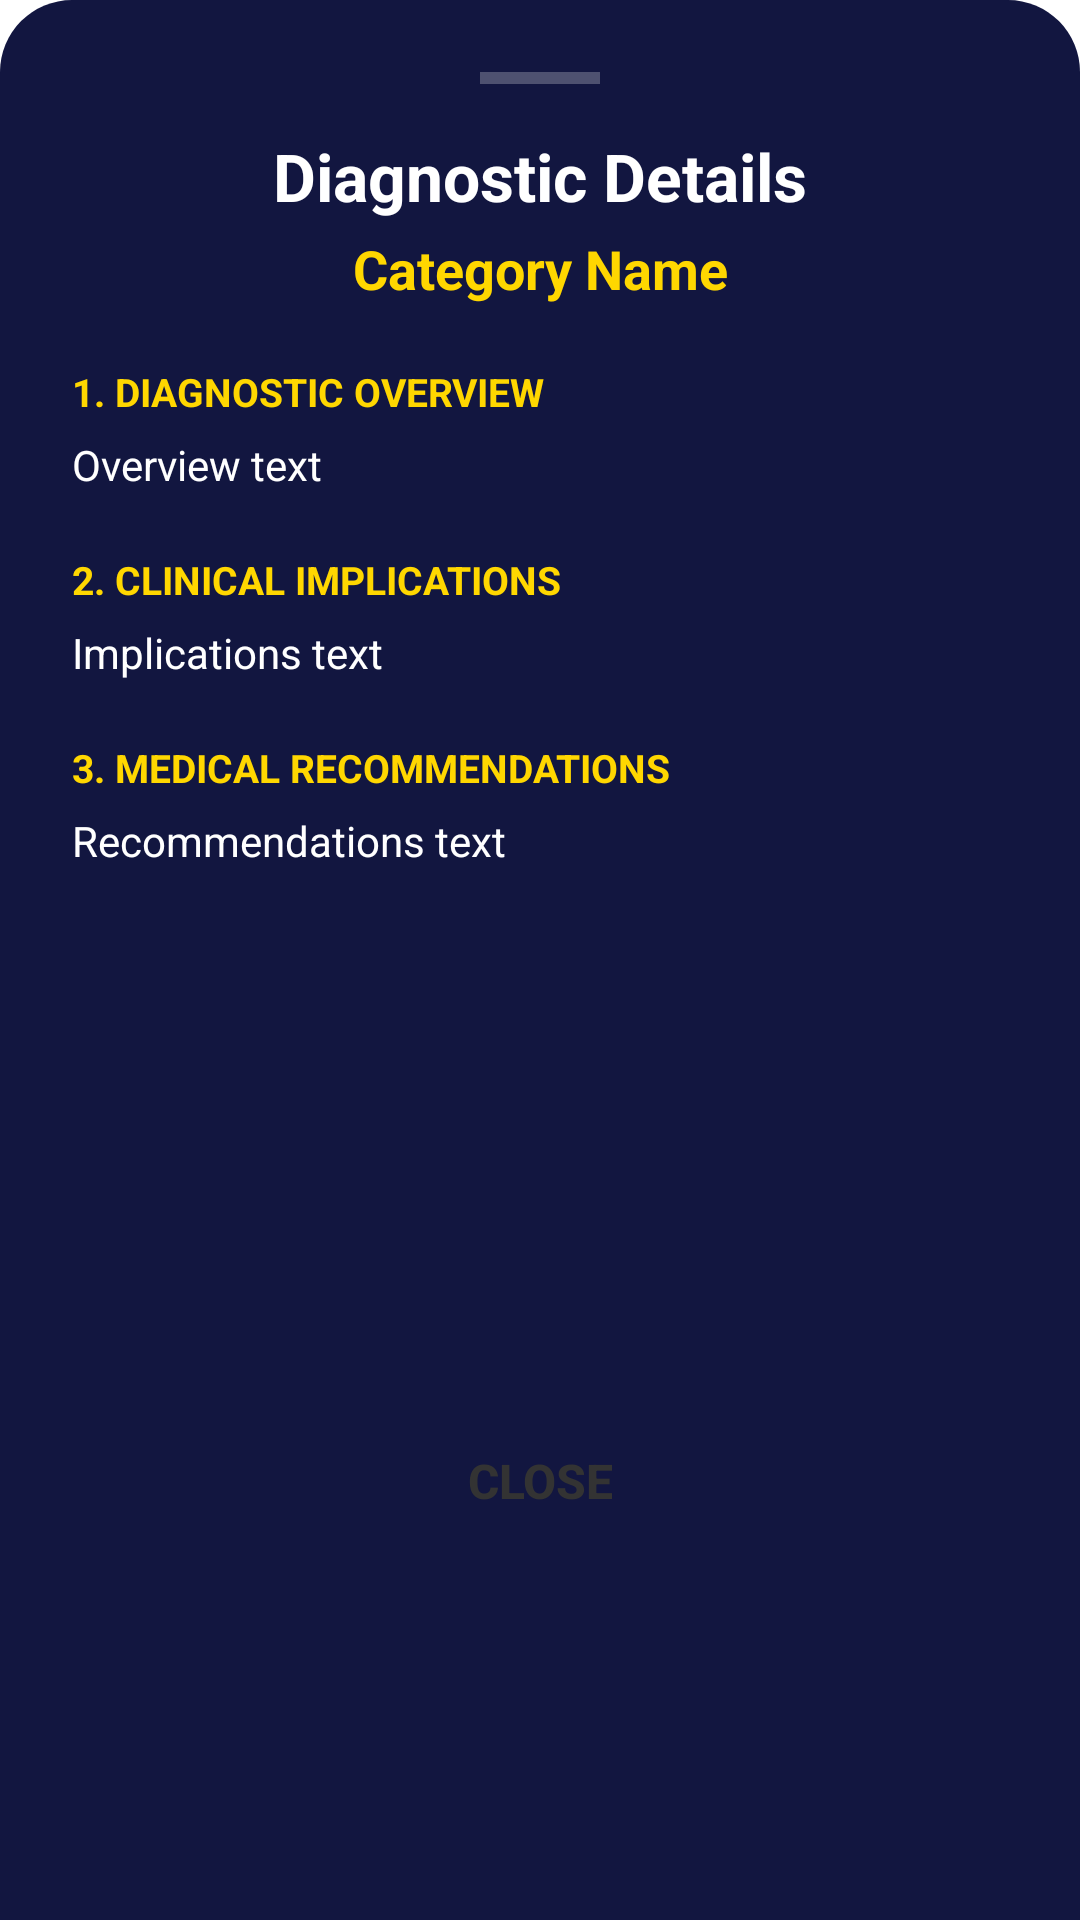

Write the Android layout XML for this screen, with the resource values it uses.
<!-- AndroidManifest.xml: application theme Theme.CerviScan -->
<!-- res/layout/dialog_detailed_explanation.xml -->
<?xml version="1.0" encoding="utf-8"?>
<LinearLayout xmlns:android="http://schemas.android.com/apk/res/android"
    android:layout_width="match_parent"
    android:layout_height="wrap_content"
    android:background="@drawable/bg_bottom_sheet_dark"
    android:orientation="vertical"
    android:padding="24dp">

    
    <View
        android:layout_width="40dp"
        android:layout_height="4dp"
        android:layout_gravity="center_horizontal"
        android:layout_marginBottom="16dp"
        android:background="#40FFFFFF" />

    
    <TextView
        android:id="@+id/tvExplanationTitle"
        android:layout_width="match_parent"
        android:layout_height="wrap_content"
        android:textColor="#FFFFFF"
        android:textSize="22sp"
        android:textStyle="bold"
        android:gravity="center"
        android:text="Diagnostic Details" />

    
    <TextView
        android:id="@+id/tvExplanationCategory"
        android:layout_width="match_parent"
        android:layout_height="wrap_content"
        android:layout_marginTop="4dp"
        android:textColor="#FFD700"
        android:textSize="18sp"
        android:textStyle="bold"
        android:gravity="center"
        android:text="Category Name" />

    <ScrollView
        android:layout_width="match_parent"
        android:layout_height="320dp"
        android:layout_marginTop="20dp">

        <LinearLayout
            android:layout_width="match_parent"
            android:layout_height="wrap_content"
            android:orientation="vertical">

            
            <TextView
                android:layout_width="match_parent"
                android:layout_height="wrap_content"
                android:textColor="#FFD700"
                android:textSize="13sp"
                android:textStyle="bold"
                android:text="1. DIAGNOSTIC OVERVIEW" />

            <TextView
                android:id="@+id/tvOverviewText"
                android:layout_width="match_parent"
                android:layout_height="wrap_content"
                android:layout_marginTop="6dp"
                android:layout_marginBottom="20dp"
                android:textColor="#FFFFFF"
                android:textSize="14sp"
                android:lineSpacingMultiplier="1.25"
                android:text="Overview text" />

            
            <TextView
                android:layout_width="match_parent"
                android:layout_height="wrap_content"
                android:textColor="#FFD700"
                android:textSize="13sp"
                android:textStyle="bold"
                android:text="2. CLINICAL IMPLICATIONS" />

            <TextView
                android:id="@+id/tvImplicationsText"
                android:layout_width="match_parent"
                android:layout_height="wrap_content"
                android:layout_marginTop="6dp"
                android:layout_marginBottom="20dp"
                android:textColor="#FFFFFF"
                android:textSize="14sp"
                android:lineSpacingMultiplier="1.25"
                android:text="Implications text" />

            
            <TextView
                android:layout_width="match_parent"
                android:layout_height="wrap_content"
                android:textColor="#FFD700"
                android:textSize="13sp"
                android:textStyle="bold"
                android:text="3. MEDICAL RECOMMENDATIONS" />

            <TextView
                android:id="@+id/tvRecommendationsText"
                android:layout_width="match_parent"
                android:layout_height="wrap_content"
                android:layout_marginTop="6dp"
                android:textColor="#FFFFFF"
                android:textSize="14sp"
                android:lineSpacingMultiplier="1.25"
                android:text="Recommendations text" />

        </LinearLayout>
    </ScrollView>

    
    <androidx.appcompat.widget.AppCompatButton
        android:id="@+id/btnCloseExplanation"
        android:layout_width="match_parent"
        android:layout_height="56dp"
        android:layout_marginTop="24dp"
        android:background="@drawable/bg_button_white"
        android:text="Close"
        android:textColor="#333333"
        android:textSize="16sp"
        android:textStyle="bold" />

</LinearLayout>
<!-- resources referenced by this layout -->
<resources>
  <!-- drawable bg_bottom_sheet_dark (drawable) -->
  <?xml version="1.0" encoding="utf-8"?>
  <shape xmlns:android="http://schemas.android.com/apk/res/android">
      <solid android:color="#121640" />
      <corners
          android:topLeftRadius="24dp"
          android:topRightRadius="24dp" />
  </shape>
  <style name="Theme.CerviScan" parent="Theme.MaterialComponents.Light.NoActionBar" />
</resources>
